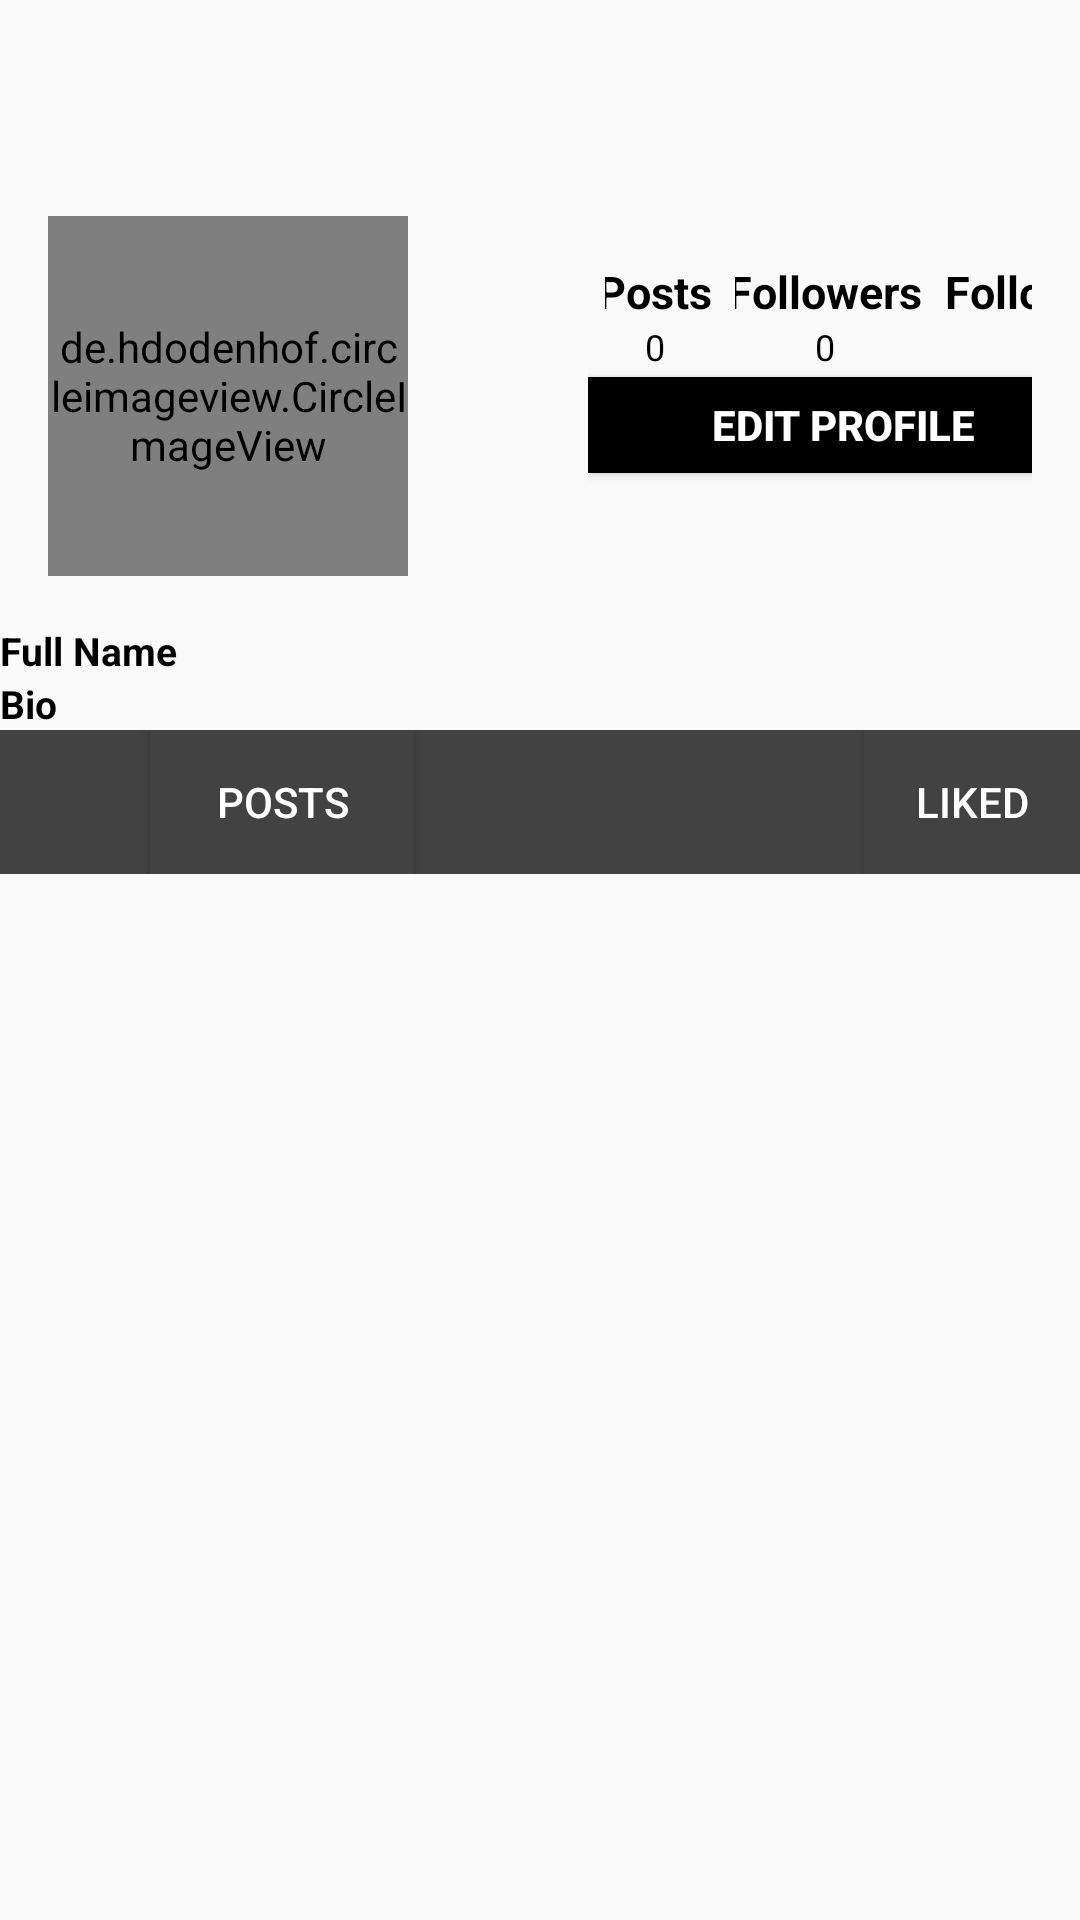

Layout XML and referenced resources for this Android screen:
<!-- AndroidManifest.xml: application theme AppTheme -->
<!-- res/layout/fragment_profile.xml -->
<?xml version="1.0" encoding="utf-8"?>
<RelativeLayout xmlns:android="http://schemas.android.com/apk/res/android"
    xmlns:tools="http://schemas.android.com/tools"
    android:layout_width="match_parent"
    android:layout_height="match_parent"
    xmlns:app="http://schemas.android.com/apk/res-auto"
    tools:context=".Fragments.ProfileFragment">

    <androidx.appcompat.widget.Toolbar
        android:layout_width="match_parent"
        android:layout_height="wrap_content"
        android:id="@+id/prof_toolbar"/>
    <ScrollView
        android:id="@+id/prof_scroll"
        android:layout_width="match_parent"
        android:layout_height="wrap_content"
        android:layout_below="@+id/prof_toolbar">
        <LinearLayout
            android:layout_width="match_parent"
            android:layout_height="wrap_content"
            android:orientation="vertical" >
            <LinearLayout
                android:layout_width="match_parent"
                android:layout_height="wrap_content"
                android:id="@+id/prof_part"
                android:orientation="horizontal"
                android:padding="16dp">
                
                <de.hdodenhof.circleimageview.CircleImageView
                    android:layout_width="120dp"
                    android:layout_height="120dp"
                    android:id="@+id/dp_profile_fragment"
                    android:src="@drawable/defautl_profile_image"
                    />
                <LinearLayout
                    android:layout_width="190dp"
                    android:layout_height="90dp"
                    android:layout_marginLeft="60dp"
                    android:layout_marginTop="15dp"
                    android:orientation="vertical">
                    <LinearLayout
                        android:layout_width="match_parent"
                        android:layout_height="wrap_content"
                        android:gravity="center"
                        android:orientation="horizontal">
                        <LinearLayout
                            android:layout_width="wrap_content"
                            android:layout_height="wrap_content"
                            android:gravity="center"
                            android:orientation="vertical">
                            <TextView
                                android:layout_width="wrap_content"
                                android:layout_height="wrap_content"
                                android:text="Posts"
                                android:textSize="15dp"
                                android:textStyle="bold"
                                android:textColor="@color/black"
                                android:layout_marginRight="5dp"/>
                            <TextView
                                android:layout_width="wrap_content"
                                android:layout_height="wrap_content"
                                android:text="0"
                                android:id="@+id/total_posts"
                                android:textColor="@color/black"
                                android:textSize="12dp"
                                android:layout_marginRight="5dp"/>
                        </LinearLayout>
                        <LinearLayout
                            android:layout_width="wrap_content"
                            android:layout_height="wrap_content"
                            android:gravity="center"
                            android:orientation="vertical">
                            <TextView

                                android:layout_width="wrap_content"
                                android:layout_height="wrap_content"
                                android:text="Followers"
                                android:textSize="15dp"
                                android:textStyle="bold"
                                android:textColor="@color/black"
                                android:layout_marginRight="5dp"/>
                            <TextView
                                android:layout_width="wrap_content"
                                android:layout_height="wrap_content"
                                android:text="0"
                                android:id="@+id/total_followers"
                                android:textColor="@color/black"
                                android:textSize="12dp"
                                android:layout_marginRight="5dp"/>
                        </LinearLayout>
                        <LinearLayout
                            android:layout_width="wrap_content"
                            android:layout_height="wrap_content"
                            android:gravity="center"
                            android:orientation="vertical">
                            <TextView
                                android:layout_width="wrap_content"
                                android:layout_height="wrap_content"
                                android:text="Following"
                                android:textSize="15dp"
                                android:textStyle="bold"
                                android:textColor="@color/black"/>
                            <TextView
                                android:layout_width="wrap_content"
                                android:layout_height="wrap_content"
                                android:text="0"
                                android:id="@+id/total_following"
                                android:textColor="@color/black"
                                android:textSize="12dp"/>
                        </LinearLayout>
                    </LinearLayout>
                    <Button
                        android:layout_width="170dp"
                        android:layout_height="32dp"
                        android:text="Edit Profile"
                        android:layout_marginTop="2dp"
                        android:id="@+id/btn_edit_acc"
                        android:background="@color/black"
                        android:textColor="#fff"
                        android:textStyle="bold"/>

                </LinearLayout>
            </LinearLayout>
            <LinearLayout
                android:layout_width="match_parent"
                android:layout_height="wrap_content"
                android:id="@+id/middle_part_pro_frag"
                android:orientation="vertical">
                <TextView
                    android:layout_width="wrap_content"
                    android:layout_height="wrap_content"
                    android:text="Full Name"
                    android:textStyle="bold"
                    android:textSize="13dp"
                    android:textColor="@color/black"
                    android:id="@+id/full_name_prof_frag"
                    />
                <TextView
                    android:layout_width="wrap_content"
                    android:layout_height="wrap_content"
                    android:text="Bio"
                    android:textStyle="bold"
                    android:textSize="13dp"
                    android:textColor="@color/black"
                    android:id="@+id/bio_prof_frag"
                    />
            </LinearLayout>
            <LinearLayout
                android:layout_width="match_parent"
                android:layout_height="wrap_content"
                android:orientation="horizontal"
                android:background="@color/cardview_dark_background">
                <Button
                    android:layout_width="wrap_content"
                    android:layout_height="match_parent"
                    android:layout_marginLeft="50dp"
                    android:text="Posts"
                    android:padding="3dp"
                    android:textColor="@color/colorPrimary"
                    android:shadowColor="@color/cardview_shadow_end_color"
                    android:background="@color/cardview_dark_background"
                    />

                <Button
                    android:layout_width="wrap_content"
                    android:layout_height="wrap_content"
                    android:layout_marginLeft="150dp"
                    android:padding="3dp"
                    android:textColor="@color/colorPrimary"
                    android:shadowColor="@color/cardview_shadow_start_color"
                    android:text="Liked"
                    android:background="@color/cardview_dark_background"/>
            </LinearLayout>
        </LinearLayout>
    </ScrollView>
</RelativeLayout>
<!-- resources referenced by this layout -->
<resources>
  <color name="black">#000000</color>
  <color name="colorPrimary">#ffffff</color>
  <style name="AppTheme" parent="Theme.AppCompat.Light.NoActionBar">
          
          <item name="colorPrimary">@color/colorPrimary</item>
          <item name="colorPrimaryDark">@color/colorPrimaryDark</item>
          <item name="colorAccent">@color/black</item>
          <item name="android:windowContentTransitions">true</item>
      </style>
  <color name="colorPrimaryDark">#000000</color>
</resources>
